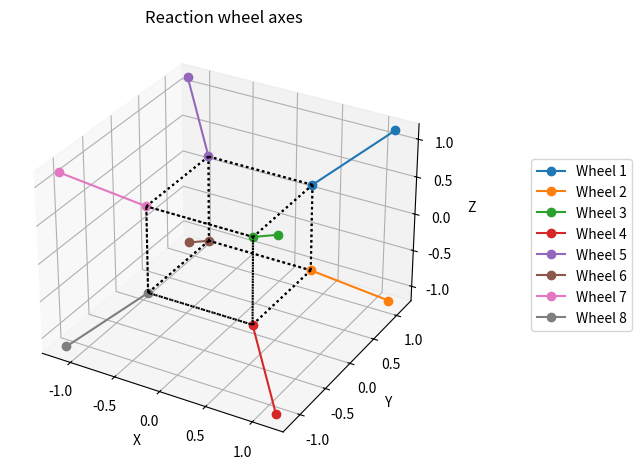

Write the Python code that produced this figure. (Note: this script raises an exception after producing the figure.)
###########################
# Actuator mounting models

import numpy as np
import matplotlib.pyplot as plt

file_path = "figures/ps9/PS9-ACTUATOR-OPTS-"
dpi=200
bbox_inches='tight'

# First just check that the mounting matrices have reasonable pseudo-inverses
a_rw = 1/np.sqrt(3) * np.array(
    [[ 1,  1,  1],
     [ 1,  1, -1],
     [ 1, -1,  1],
     [ 1, -1, -1],
     [-1,  1,  1],
     [-1,  1, -1],
     [-1, -1,  1],
     [-1, -1, -1]]
).T

a_rw_pinv = np.linalg.pinv(a_rw)

print(a_rw)
print(a_rw.shape)
print(a_rw_pinv)
print(a_rw_pinv.shape)
print(np.linalg.det(a_rw @ a_rw_pinv))
print(np.linalg.det(a_rw_pinv @ a_rw))
print(np.linalg.norm(a_rw @ a_rw_pinv @ a_rw - a_rw))

print(np.sqrt(3) / 8)
print(8 / np.sqrt(3) * a_rw_pinv)

# Get the condition number of the mounting matrix
print(np.linalg.cond(a_rw))
print(np.linalg.cond(a_rw_pinv))


# Make a 3D plot of the reaction wheels axes from the mounting matrix
fig = plt.figure()
ax = fig.add_subplot(111, projection='3d')
fig.subplots_adjust(right=0.7)

for r_ind, rw in enumerate(a_rw.T):
    # Axial line
    ax.plot([rw[0], 2*rw[0]], [rw[1], 2*rw[1]], [rw[2], 2*rw[2]], 'o-',
            label=f"Wheel {r_ind+1}")

# Plot the unit cube
normalizer = 1/np.sqrt(3)
for xsign in [-1 * normalizer, 1 * normalizer]:
    for ysign in [-1 * normalizer, 1 * normalizer]:
        for zsign in [-1 * normalizer, 1 * normalizer]:
            ax.plot([xsign, xsign], [ysign, ysign], [zsign, -zsign], 'k:')
            ax.plot([xsign, xsign], [ysign, -ysign], [zsign, zsign], 'k:')
            ax.plot([xsign, -xsign], [ysign, ysign], [zsign, zsign], 'k:')

ax.set_xlabel('X')
ax.set_ylabel('Y')
ax.set_zlabel('Z')
# ax.set_box_aspect([1.0, 1.0, 1.0])
plt.legend(loc='center left', bbox_to_anchor=(1.2, 0.5))
plt.title("Reaction wheel axes")
plt.tight_layout()
plt.savefig(file_path + "rw_axes.png", dpi=dpi, bbox_inches=bbox_inches)
# plt.show()


###########################
# Now check the thruster mounting matrix

thruster_x = -2.0
thruster_pos_angle = np.deg2rad(30.0)
thruster_angle = np.deg2rad(30.0)
thruster_az_angle = np.deg2rad(45.0)
hub_rad = 0.5

cp = np.cos(thruster_pos_angle)
sp = np.sin(thruster_pos_angle)

cd = np.cos(thruster_angle)
sd = np.sin(thruster_angle)

ca = np.cos(thruster_az_angle)
sa = np.sin(thruster_az_angle)

thruster_positions = np.array(
    [[thruster_x, hub_rad * cp, hub_rad * sp],
     [thruster_x, hub_rad * cp, -hub_rad * sp],
     [thruster_x, -hub_rad * cp, hub_rad * sp],
     [thruster_x, -hub_rad * cp, -hub_rad * sp]]
)
thruster_angles = np.array(
    [[-cd, sd*ca, sd*sa],
     [-cd, sd*ca, -sd*sa],
     [-cd, -sd*ca, sd*sa],
     [-cd, -sd*ca, -sd*sa]]
)

mounting_vectors = []
for i in range(4):
    # Check that the angle vectors are unit vectors
    print(np.linalg.norm(thruster_angles[i]))
    assert np.isclose(np.linalg.norm(thruster_angles[i]), 1.0)
    mounting_vectors.append(np.cross(thruster_positions[i], thruster_angles[i]))

a_thruster = np.array(mounting_vectors).T
a_thruster_pinv = np.linalg.pinv(a_thruster)

print("Thruster matrix")
print("Thruster positions")
print(thruster_positions)
print("Thruster angles")
print(thruster_angles)
print("Mounting vectors")
print(a_thruster)
print(a_thruster.shape)
print("Pseudo-inverse")
print(a_thruster_pinv)
print(a_thruster_pinv.shape)
print("Check pseudo-inverse")
print(a_thruster @ a_thruster_pinv)
print(a_thruster_pinv @ a_thruster)
print("Determinants and norms")
print(np.linalg.det(a_thruster @ a_thruster_pinv))
print(np.linalg.det(a_thruster_pinv @ a_thruster))
print(np.linalg.norm(a_thruster @ a_thruster_pinv @ a_thruster - a_thruster))
print("Condition numbers")
print(np.linalg.cond(a_thruster))
print(np.linalg.cond(a_thruster_pinv))

# Make a 3D plot of the thruster positions and axes from the mounting matrix
fig = plt.figure()
ax = fig.add_subplot(111, projection='3d')
fig.subplots_adjust(right=0.7)

labelled_loa = False
loa_factor = 2.5
for t_ind, (thruster_pos, thruster_angle) in enumerate(zip(thruster_positions, thruster_angles)):

    # Plot the line of action
    ax.plot([thruster_pos[0] - loa_factor * thruster_angle[0], thruster_pos[0]],
            [thruster_pos[1] - loa_factor * thruster_angle[1], thruster_pos[1]],
            [thruster_pos[2] - loa_factor * thruster_angle[2], thruster_pos[2]],
            'k:',
            label=f"Line of action" if not labelled_loa else None)
    labelled_loa = True
    # Thruster position and axis
    ax.plot([thruster_pos[0], thruster_pos[0] + thruster_angle[0]],
            [thruster_pos[1], thruster_pos[1] + thruster_angle[1]],
            [thruster_pos[2], thruster_pos[2] + thruster_angle[2]], 'o-',
            label=f"Thruster {t_ind+1}")


# Origin
ax.plot([0], [0], [0], 'kx', label='Center of mass')

# Hub circle
theta = np.linspace(0, 2*np.pi, 100)
x = thruster_x * np.ones_like(theta)
y = hub_rad * np.cos(theta)
z = hub_rad * np.sin(theta)
ax.plot(x, y, z, 'r--', label='Hub circle', zorder=-1)

ax.set_xlabel('X [m]')
ax.set_ylabel('Y [m]')
ax.set_zlabel('Z [m]')

x_lims = ax.set_xlim([-3, 0.5])
y_lims = ax.set_ylim([-1, 1])
z_lims = ax.set_zlim([-1, 1])

x_length = x_lims[1] - x_lims[0]
y_length = y_lims[1] - y_lims[0]
z_length = z_lims[1] - z_lims[0]

ax.set_yticks(np.linspace(y_lims[0], y_lims[1], 5))
ax.set_zticks(np.linspace(z_lims[0], z_lims[1], 5))

ax.view_init(elev=30, azim=115)
# ax.set_box_aspect([1.0, 1.0, 1.0])
ax.set_box_aspect([x_length, y_length, z_length])
plt.legend(loc='center left', bbox_to_anchor=(1.2, 0.5))
plt.title("Thruster positions and axes")
plt.tight_layout()
fig.savefig(file_path + "thruster_axes.png", dpi=dpi, bbox_inches=bbox_inches)
# fig.show()


###########################
# Plot the 2D projections of the thruster positions and axes on the yz plane

fig, ax = plt.subplots()

labelled_loa = False
loa_factor = 2.5
for t_ind, (thruster_pos, thruster_angle) in enumerate(zip(thruster_positions, thruster_angles)):

    # Plot the line of action
    ax.plot([thruster_pos[1] - loa_factor * thruster_angle[1], thruster_pos[1]],
            [thruster_pos[2] - loa_factor * thruster_angle[2], thruster_pos[2]],
            'k:',
            label=f"Line of action" if not labelled_loa else None)
    labelled_loa = True
    # Thruster position and axis
    ax.plot([thruster_pos[1], thruster_pos[1] + thruster_angle[1]],
            [thruster_pos[2], thruster_pos[2] + thruster_angle[2]], 'o-',
            label=f"Thruster {t_ind+1}")


# Origin
ax.plot([0], [0], 'kx', label='Center of mass')

# Hub circle
theta = np.linspace(0, 2*np.pi, 100)
y = hub_rad * np.cos(theta)
z = hub_rad * np.sin(theta)
ax.plot(y, z, 'r--', label='Hub circle', zorder=-1)

ax.set_xlabel('Y [m]')
ax.set_ylabel('Z [m]')

ax.set_aspect('equal')
# y_lims = ax.set_ylim([-1, 1])
# z_lims = ax.set_zlim([-1, 1])

# y_length = y_lims[1] - y_lims[0]
# z_length = z_lims[1] - z_lims[0]

ax.set_xticks(np.linspace(y_lims[0], y_lims[1], 5))
ax.set_yticks(np.linspace(z_lims[0], z_lims[1], 5))

# ax.view_init(elev=30, azim=115)
# ax.set_box_aspect([1.0, 1.0, 1.0])
# ax.set_box_aspect([x_length, y_length, z_length])
plt.legend(loc='center left', bbox_to_anchor=(1.2, 0.5))
plt.title("Thruster positions and axes")
plt.tight_layout()
fig.savefig(file_path + "thruster_axes_2d.png", dpi=dpi, bbox_inches=bbox_inches)
# fig.show()
